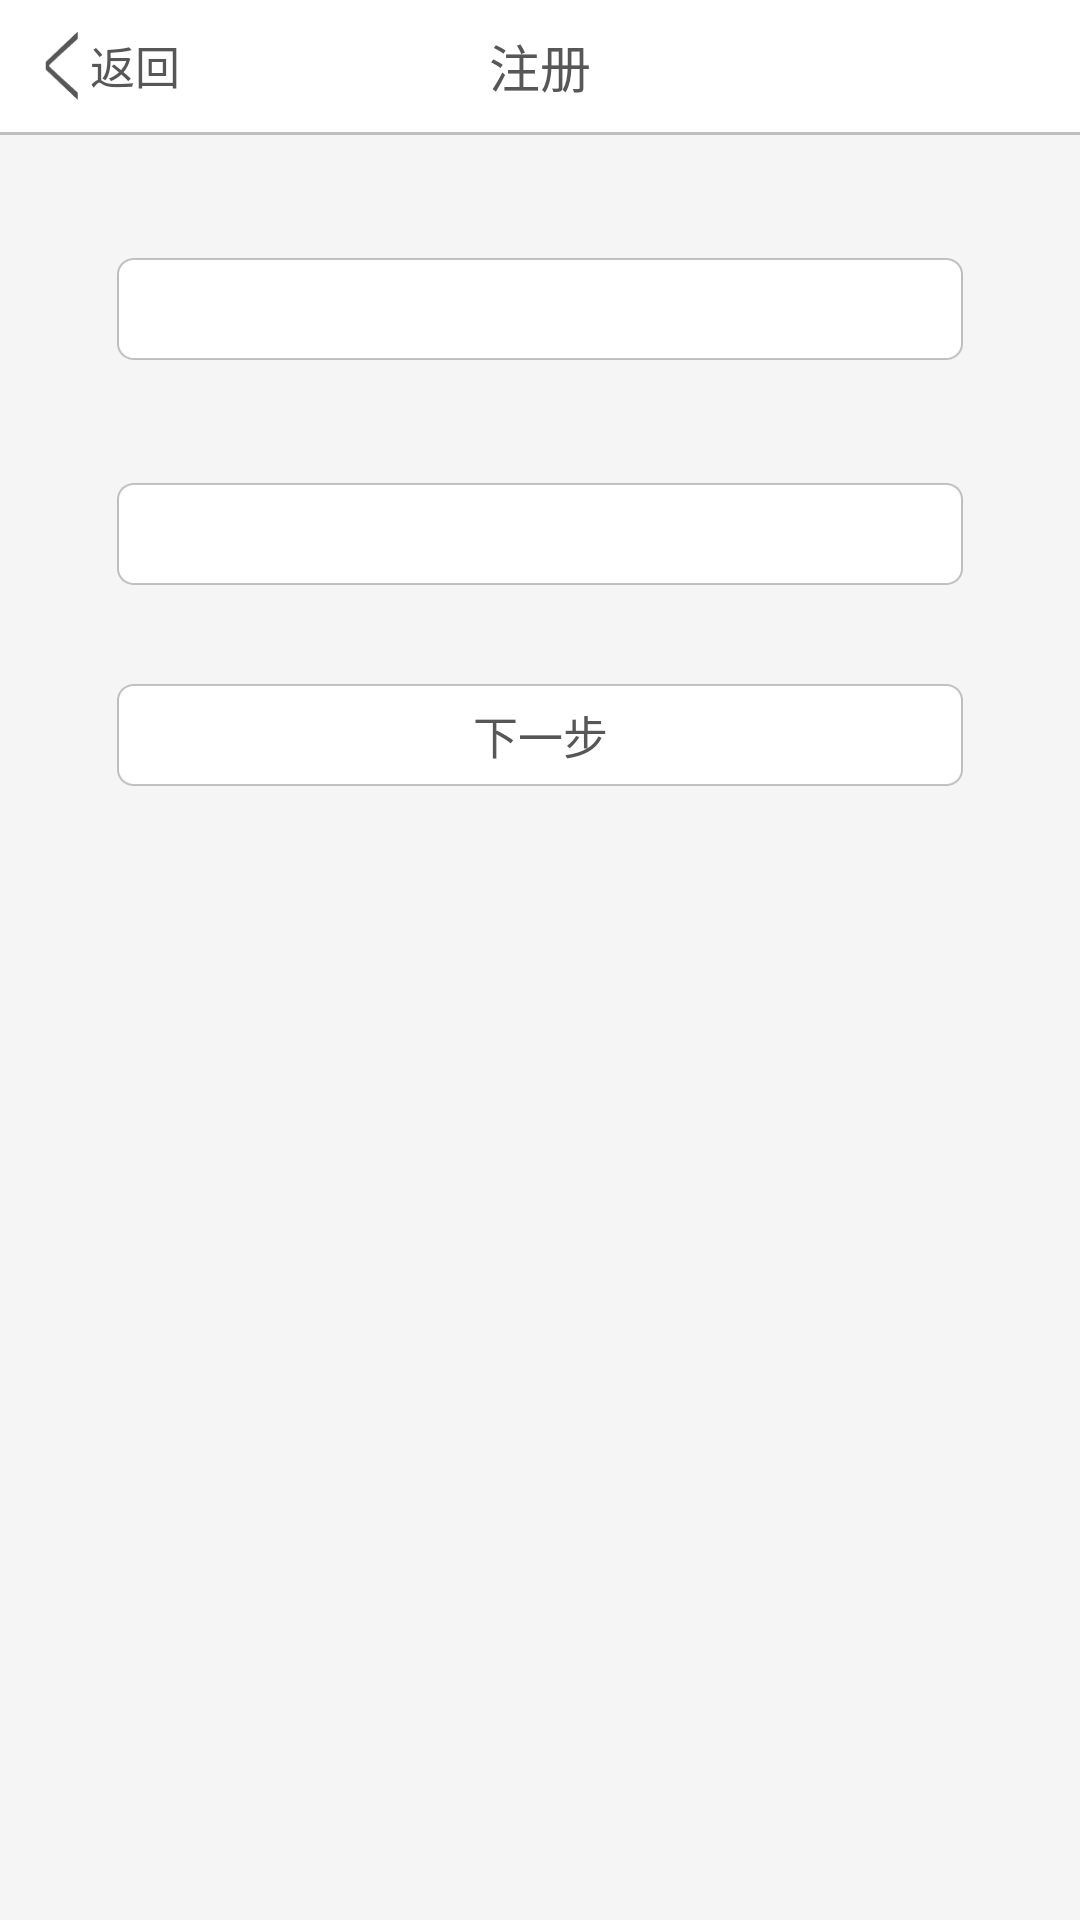

This screen was rendered from an Android layout file. Write that file and the resources it references.
<!-- AndroidManifest.xml: fallback theme Theme.MaterialComponents.DayNight.NoActionBar -->
<!-- res/layout/select_campus_layout.xml -->
<?xml version="1.0" encoding="utf-8"?>
<LinearLayout xmlns:android="http://schemas.android.com/apk/res/android"
    android:layout_width="match_parent"
    android:layout_height="match_parent"
    android:orientation="vertical"
    android:background="#f5f5f5">
    <LinearLayout
        android:layout_width="fill_parent"
        android:layout_height="44dp"
        android:orientation="horizontal"
        android:background="#ffffff">
        <LinearLayout
            android:id="@+id/sc_back"
            android:layout_width="wrap_content"
            android:layout_height="wrap_content"
            android:layout_marginLeft="15dp"
            android:layout_gravity="center_vertical">
            <ImageButton
                android:layout_width="11dp"
                android:layout_height="23dp"
                android:background="@drawable/back"/>
            <TextView
                android:layout_width="wrap_content"
                android:layout_height="wrap_content"
                android:layout_marginLeft="4dp"
                android:textColor="#575757"
                android:textSize="15dp"
                android:text="返回"
                android:layout_gravity="center_vertical"/>
        </LinearLayout>
        <ImageView
            android:layout_width="wrap_content"
            android:layout_height="wrap_content"
            android:layout_weight="1"/>
        <TextView
            android:layout_width="wrap_content"
            android:layout_height="wrap_content"
            android:textSize="17sp"
            android:textColor="#575757"
            android:layout_gravity="center"
            android:layout_marginRight="60dp"
            android:text="注册"/>
        <ImageView
            android:layout_width="wrap_content"
            android:layout_height="wrap_content"
            android:layout_weight="1"/>
    </LinearLayout>
        <ImageView 
        android:layout_width="fill_parent"
        android:layout_height="1dp"
        android:background="@drawable/shadow"/>
    <LinearLayout 
        android:layout_width="wrap_content"
        android:layout_height="wrap_content"
        android:orientation="horizontal"
        android:layout_marginTop="41dp">

        <Spinner
        android:id="@+id/select_school"
        android:layout_width="fill_parent"
        android:layout_height="34dp"
        android:background="@drawable/rounded_rectangle"
        android:layout_marginLeft="39dp"
        android:layout_marginRight="39dp"
        android:textSize="13sp"
        />
    </LinearLayout>
    
    <LinearLayout 
        android:layout_width="wrap_content"
        android:layout_height="wrap_content"
        android:orientation="horizontal"
        android:layout_marginTop="41dp">

        <Spinner
        android:id="@+id/select_campus"
        android:layout_width="fill_parent"
        android:layout_height="34dp"
        android:background="@drawable/rounded_rectangle"
        android:layout_marginLeft="39dp"
        android:layout_marginRight="39dp"
        android:textSize="13sp"
        />
    </LinearLayout>
    <Button
        android:id="@+id/select_campus_next"
        android:layout_width="match_parent"
        android:layout_height="34dp"
        android:layout_marginTop="33dp"
        android:layout_marginLeft="39dp"
        android:layout_marginRight="39dp"
        android:background="@drawable/rounded_rectangle"
        android:textSize="15sp"
        android:text="下一步"
        android:textColor="#575757"
        />
</LinearLayout>
<!-- resources referenced by this layout -->
<resources>
  <!-- drawable back: png bitmap (drawable-hdpi, 521 bytes) -->
  <!-- drawable rounded_rectangle (drawable) -->
  <?xml version="1.0" encoding="utf-8"?>
  <shape xmlns:android="http://schemas.android.com/apk/res/android">
      <solid
          android:color="#ffffff"/>
      <stroke
          android:width="1dp"
          android:color="#bebebe"/>
      <corners
          android:radius="5dp"/>
  </shape>
  <!-- drawable shadow (drawable) -->
  <?xml version="1.0" encoding="utf-8"?>
  <shape xmlns:android="http://schemas.android.com/apk/res/android" >
      <solid 
          android:color="#bebebe"/>
  
  </shape>
</resources>
